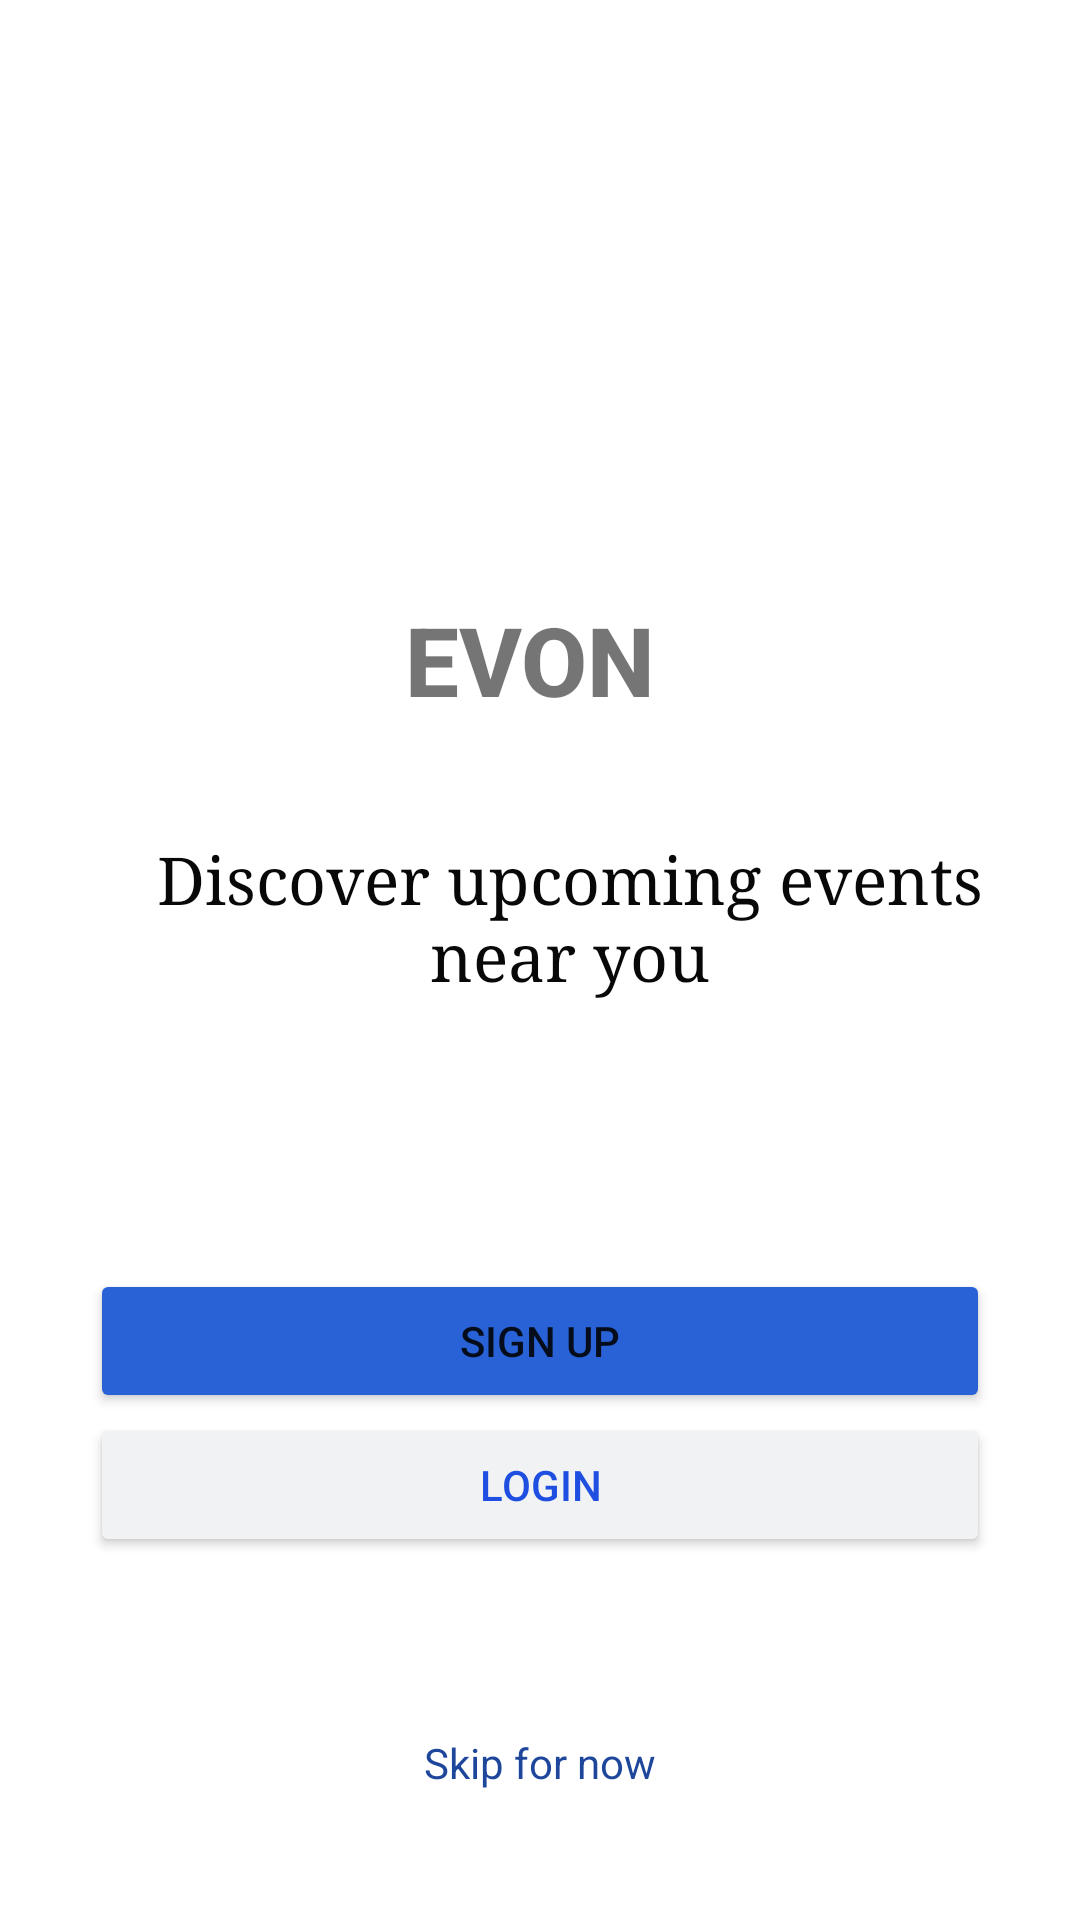

Reconstruct the res/layout file that produces this screen, plus the resources it refers to.
<!-- AndroidManifest.xml: application theme Theme.Evon -->
<!-- res/layout/activity_main.xml -->
<?xml version="1.0" encoding="utf-8"?>
<androidx.constraintlayout.widget.ConstraintLayout xmlns:android="http://schemas.android.com/apk/res/android"
    xmlns:app="http://schemas.android.com/apk/res-auto"
    xmlns:tools="http://schemas.android.com/tools"
    android:layout_width="match_parent"
    android:layout_height="match_parent"
    tools:context=".MainActivity">

    <ImageView
        android:id="@+id/imageView"
        android:layout_width="90dp"
        android:layout_height="90dp"
        android:layout_marginTop="39dp"
        app:layout_constraintBottom_toBottomOf="parent"
        app:layout_constraintEnd_toEndOf="parent"
        app:layout_constraintStart_toStartOf="parent"
        app:layout_constraintTop_toTopOf="parent"
        app:layout_constraintVertical_bias="0.120000005"
        app:srcCompat="@drawable/main" />

    <TextView
        android:id="@+id/textView"
        android:layout_width="0dp"
        android:layout_height="wrap_content"
        android:layout_marginTop="8dp"
        android:fontFamily="sans-serif-medium"
        android:text="EVON"
        android:textSize="32sp"
        android:textStyle="bold"
        app:layout_constraintEnd_toEndOf="@+id/imageView"
        app:layout_constraintStart_toStartOf="@+id/imageView"
        app:layout_constraintTop_toBottomOf="@+id/imageView" />

    <TextView
        android:id="@+id/textView2"
        android:layout_width="0dp"
        android:layout_height="wrap_content"
        android:layout_marginStart="30dp"
        android:layout_marginTop="90dp"
        android:layout_marginEnd="30dp"
        android:fontFamily="serif"
        android:gravity="center"
        android:paddingStart="20dp"
        android:text="Discover upcoming events near you"
        android:textColor="#090808"
        android:textSize="22sp"
        app:layout_constraintBottom_toBottomOf="parent"
        app:layout_constraintEnd_toEndOf="parent"
        app:layout_constraintStart_toStartOf="parent"
        app:layout_constraintTop_toTopOf="parent"
        app:layout_constraintVertical_bias="0.38" />

    <Button
        android:id="@+id/button_SignUp"
        android:layout_width="0dp"
        android:layout_height="wrap_content"
        android:layout_marginTop="90dp"
        android:backgroundTint="#2862D6"
        android:text="Sign Up"
        app:layout_constraintEnd_toEndOf="@+id/textView2"
        app:layout_constraintStart_toStartOf="@+id/textView2"
        app:layout_constraintTop_toBottomOf="@+id/textView2" />

    <Button
        android:id="@+id/button_Login"
        android:layout_width="0dp"
        android:layout_height="wrap_content"
        android:backgroundTint="#F1F2F3"
        android:text="Login"
        android:textColor="#1E4FE1"
        app:layout_constraintEnd_toEndOf="@+id/button_SignUp"
        app:layout_constraintStart_toStartOf="@+id/button_SignUp"
        app:layout_constraintTop_toBottomOf="@+id/button_SignUp" />

    <TextView
        android:id="@+id/textView3"
        android:layout_width="wrap_content"
        android:layout_height="wrap_content"
        android:layout_marginTop="59dp"
        android:text="Skip for now"
        android:textColor="#1E479C"
        app:layout_constraintEnd_toEndOf="@+id/button_Login"
        app:layout_constraintStart_toStartOf="@+id/button_Login"
        app:layout_constraintTop_toBottomOf="@+id/button_Login" />
</androidx.constraintlayout.widget.ConstraintLayout>
<!-- resources referenced by this layout -->
<resources>
  <style name="Theme.Evon" parent="Theme.MaterialComponents.DayNight.DarkActionBar">
          
          <item name="colorPrimary">@color/purple_500</item>
          <item name="colorPrimaryVariant">@color/purple_700</item>
          <item name="colorOnPrimary">@color/white</item>
          
          <item name="colorSecondary">@color/teal_200</item>
          <item name="colorSecondaryVariant">@color/teal_700</item>
          <item name="colorOnSecondary">@color/black</item>
          
          <item name="android:statusBarColor" tools:targetApi="l">?attr/colorPrimaryVariant</item>
          
      </style>
  <!-- not gathered from this repository: default colours our renderer supplied (Android Studio template values) -->
  <color name="purple_500">#FF6200EE</color>
  <color name="purple_700">#FF3700B3</color>
  <color name="teal_200">#FF03DAC5</color>
  <color name="teal_700">#FF018786</color>
  <color name="black">#FF000000</color>
  <color name="white">#FFFFFFFF</color>
</resources>
